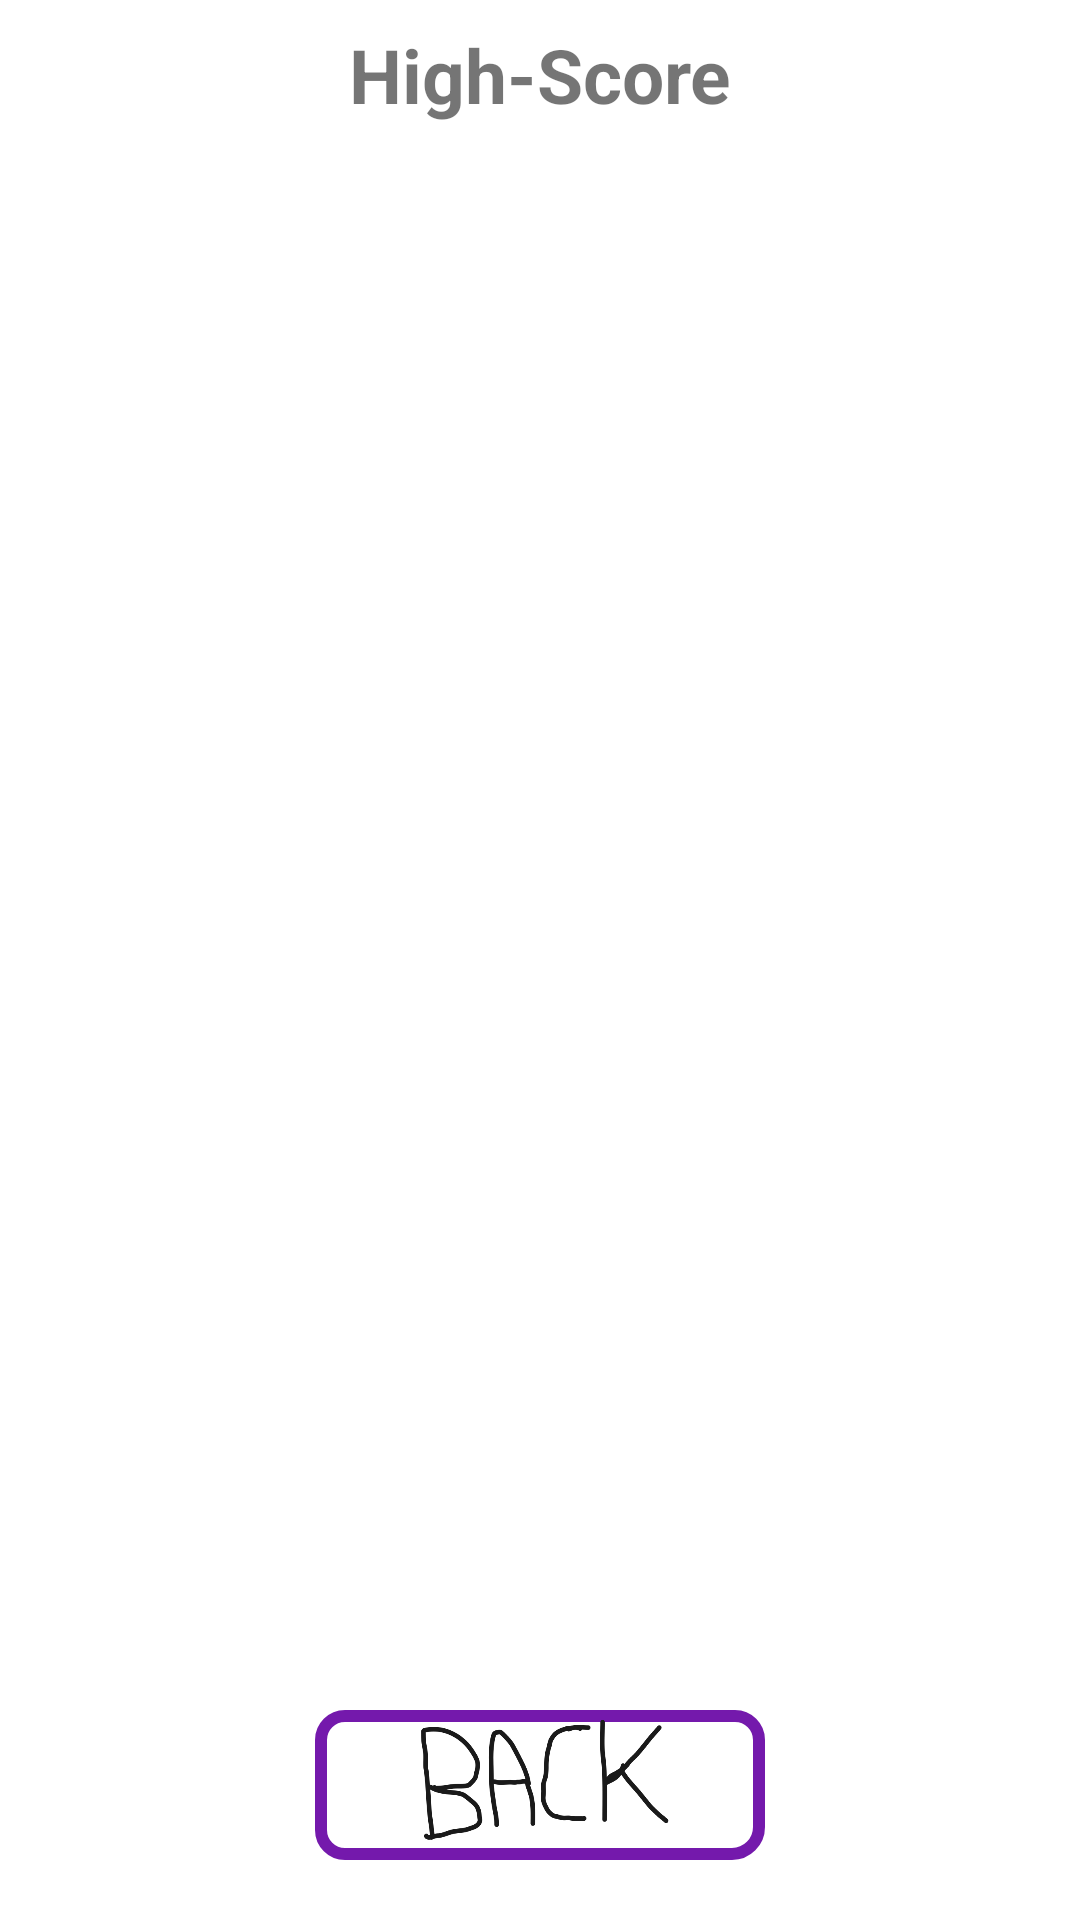

Write the Android layout XML for this screen, with the resource values it uses.
<!-- AndroidManifest.xml: application theme Theme.NotTrollingGame -->
<!-- res/layout/activity_high_score.xml -->
<?xml version="1.0" encoding="utf-8"?>
<androidx.constraintlayout.widget.ConstraintLayout xmlns:android="http://schemas.android.com/apk/res/android"
    xmlns:app="http://schemas.android.com/apk/res-auto"
    xmlns:tools="http://schemas.android.com/tools"
    android:layout_width="match_parent"
    android:layout_height="match_parent"
    tools:context=".HighScore">

    <TextView
        android:id="@+id/title"
        android:layout_width="match_parent"
        android:layout_height="wrap_content"
        android:layout_marginStart="8dp"
        android:layout_marginTop="8dp"
        android:layout_marginEnd="8dp"
        android:layout_marginBottom="8dp"
        android:gravity="center"
        android:text="@string/high_score"
        android:textSize="25sp"
        android:textStyle="bold"
        app:layout_constraintBottom_toTopOf="@+id/text"
        app:layout_constraintEnd_toEndOf="parent"
        app:layout_constraintStart_toStartOf="parent"
        app:layout_constraintTop_toTopOf="parent" />

    <TextView
        android:id="@+id/text"
        android:layout_width="match_parent"
        android:layout_height="500dp"
        android:layout_marginStart="8dp"
        android:layout_marginTop="8dp"
        android:layout_marginEnd="8dp"
        app:layout_constraintEnd_toEndOf="parent"
        app:layout_constraintStart_toStartOf="parent"
        app:layout_constraintTop_toBottomOf="@+id/title"
        tools:ignore="UnknownIdInLayout" />

    <ImageButton
        android:id="@+id/back"
        android:layout_width="150dp"
        android:layout_height="50dp"
        android:src="@drawable/back"
        android:background="@drawable/border"
        android:scaleType="fitCenter"
        app:layout_constraintTop_toBottomOf="@+id/text"
        app:layout_constraintBottom_toBottomOf="parent"
        app:layout_constraintEnd_toEndOf="parent"
        app:layout_constraintStart_toStartOf="parent"
        android:contentDescription="@string/back" />

</androidx.constraintlayout.widget.ConstraintLayout>
<!-- resources referenced by this layout -->
<resources>
  <!-- drawable back: png bitmap (drawable, 26671 bytes) -->
  <!-- drawable border (drawable) -->
  <shape xmlns:android="http://schemas.android.com/apk/res/android">
  
  
      <stroke
          android:width="4dp"
          android:color="#7419AC" />
  
      <solid android:color="#FFFFFF" />
      <padding
          android:left="1dp"
          android:top="1dp"
          android:right="1dp"
          android:bottom="1dp" />
      <corners
          android:bottomRightRadius="9dip"
          android:bottomLeftRadius="8dip"
          android:topRightRadius="8dip"
          android:topLeftRadius="8dip" />
  </shape>
  <string name="back">Back</string>
  <string name="high_score">High-Score</string>
  <style name="Theme.NotTrollingGame" parent="Theme.MaterialComponents.DayNight.DarkActionBar">
          
          <item name="colorPrimary">@color/purple_500</item>
          <item name="colorPrimaryVariant">@color/purple_700</item>
          <item name="colorOnPrimary">@color/white</item>
          
          <item name="colorSecondary">@color/teal_200</item>
          <item name="colorSecondaryVariant">@color/teal_700</item>
          <item name="colorOnSecondary">@color/black</item>
          
          <item name="android:statusBarColor">?attr/colorPrimaryVariant</item>
          
      </style>
  <color name="purple_500">#FF6200EE</color>
  <color name="purple_700">#FF3700B3</color>
  <color name="white">#FFFFFFFF</color>
  <color name="teal_200">#FF03DAC5</color>
  <color name="teal_700">#FF018786</color>
  <color name="black">#FF000000</color>
</resources>
